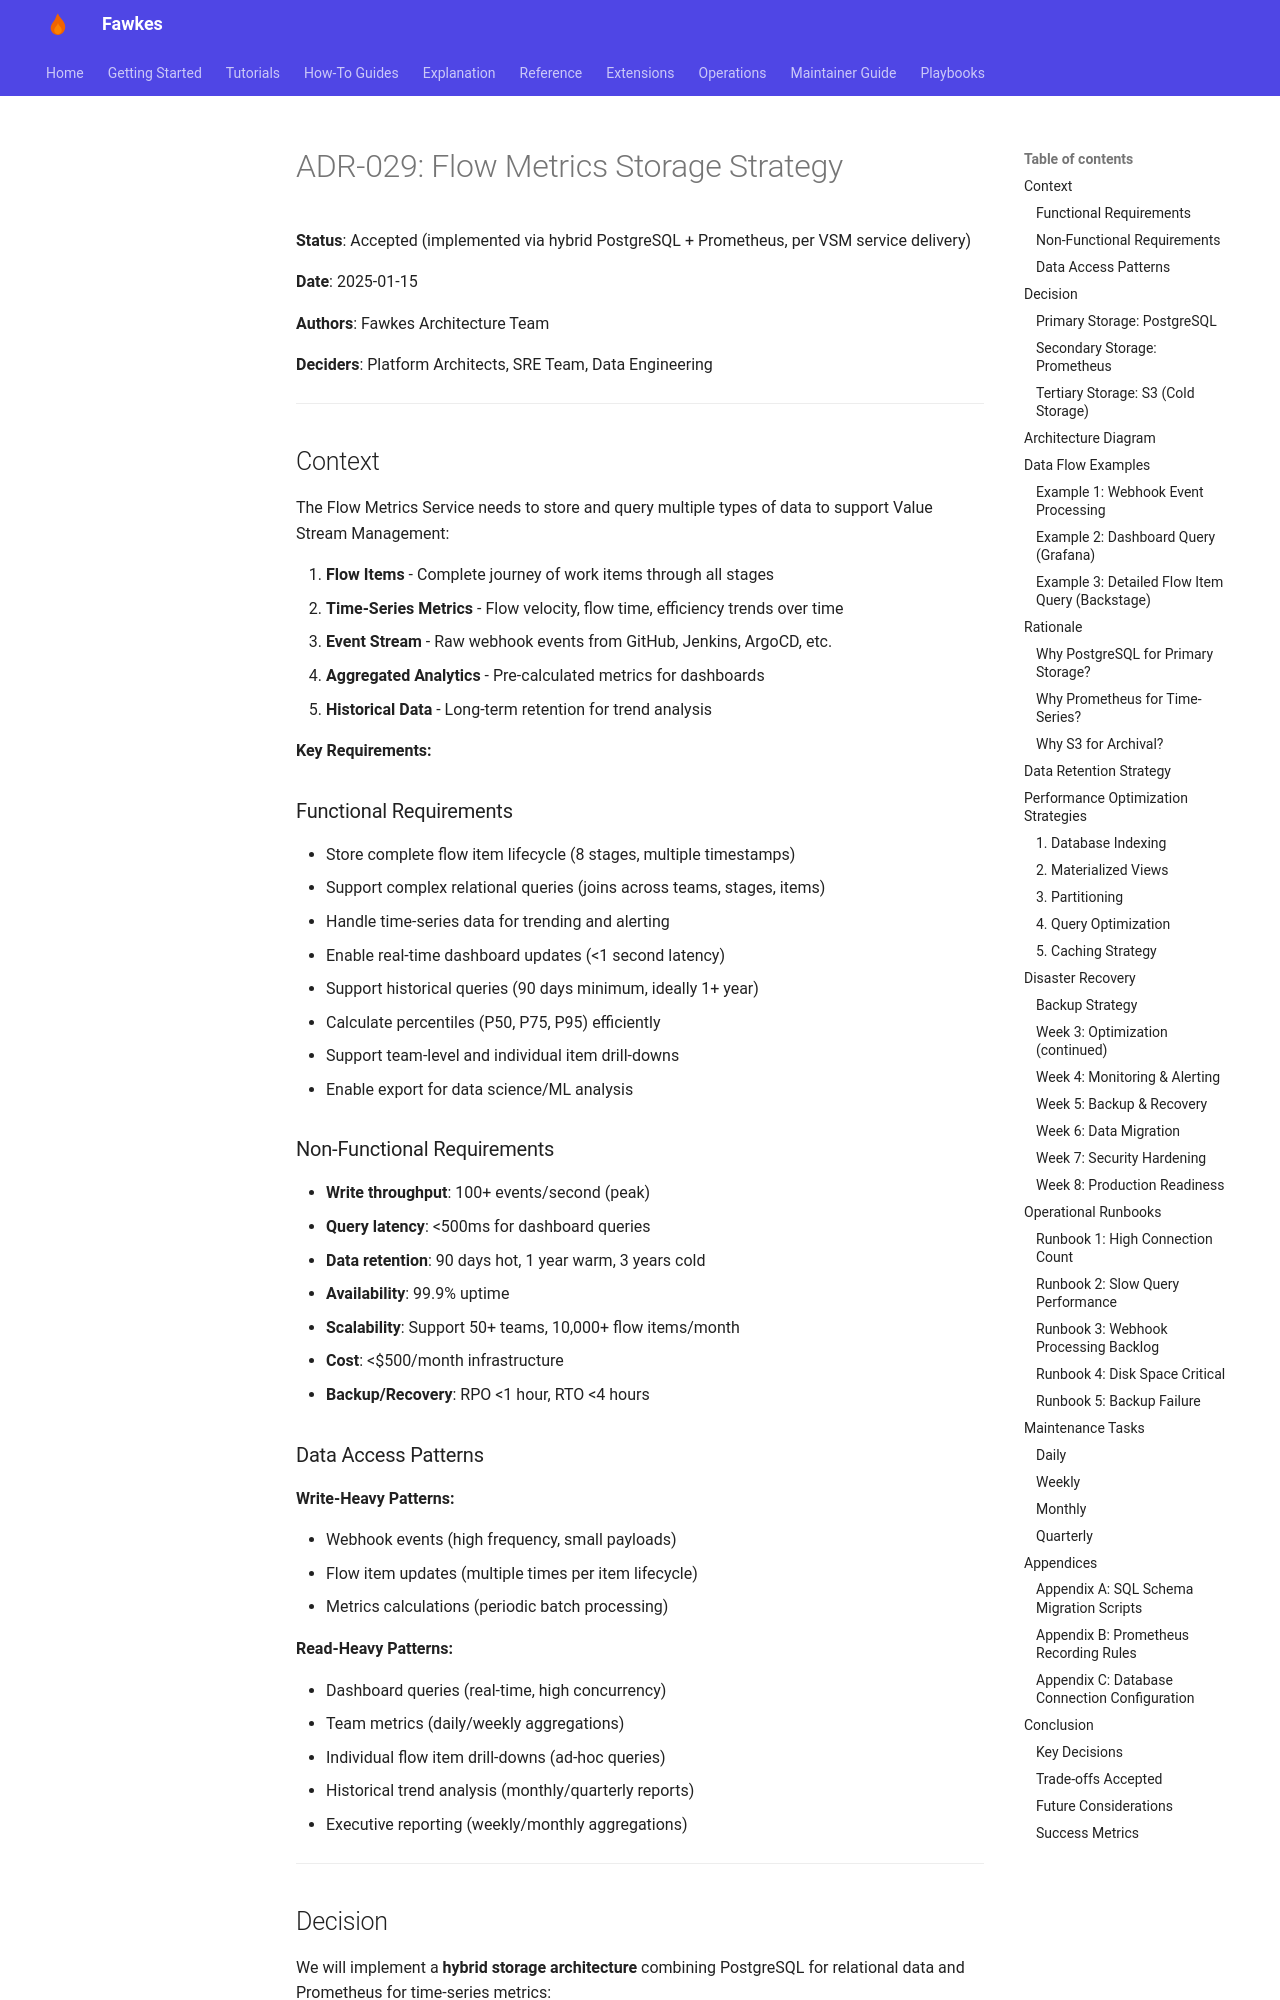

repository: paruff/fawkes · page: adr/ADR-029 Flow Metrics Storage Strategy/index.html · generator: mkdocs

# ADR-029: Flow Metrics Storage Strategy

**Status**: Accepted (implemented via hybrid PostgreSQL + Prometheus, per VSM service delivery)

**Date**: 2025-01-15

**Authors**: Fawkes Architecture Team

**Deciders**: Platform Architects, SRE Team, Data Engineering

---

## Context

The Flow Metrics Service needs to store and query multiple types of data to support Value Stream Management:

1. **Flow Items** - Complete journey of work items through all stages
1. **Time-Series Metrics** - Flow velocity, flow time, efficiency trends over time
1. **Event Stream** - Raw webhook events from GitHub, Jenkins, ArgoCD, etc.
1. **Aggregated Analytics** - Pre-calculated metrics for dashboards
1. **Historical Data** - Long-term retention for trend analysis

**Key Requirements:**

### Functional Requirements

- Store complete flow item lifecycle (8 stages, multiple timestamps)
- Support complex relational queries (joins across teams, stages, items)
- Handle time-series data for trending and alerting
- Enable real-time dashboard updates (<1 second latency)
- Support historical queries (90 days minimum, ideally 1+ year)
- Calculate percentiles (P50, P75, P95) efficiently
- Support team-level and individual item drill-downs
- Enable export for data science/ML analysis

### Non-Functional Requirements

- **Write throughput**: 100+ events/second (peak)
- **Query latency**: <500ms for dashboard queries
- **Data retention**: 90 days hot, 1 year warm, 3 years cold
- **Availability**: 99.9% uptime
- **Scalability**: Support 50+ teams, 10,000+ flow items/month
- **Cost**: <$500/month infrastructure
- **Backup/Recovery**: RPO <1 hour, RTO <4 hours

### Data Access Patterns

**Write-Heavy Patterns:**

- Webhook events (high frequency, small payloads)
- Flow item updates (multiple times per item lifecycle)
- Metrics calculations (periodic batch processing)

**Read-Heavy Patterns:**

- Dashboard queries (real-time, high concurrency)
- Team metrics (daily/weekly aggregations)
- Individual flow item drill-downs (ad-hoc queries)
- Historical trend analysis (monthly/quarterly reports)
- Executive reporting (weekly/monthly aggregations)

---

## Decision

We will implement a **hybrid storage architecture** combining PostgreSQL for relational data and Prometheus for time-series metrics:
